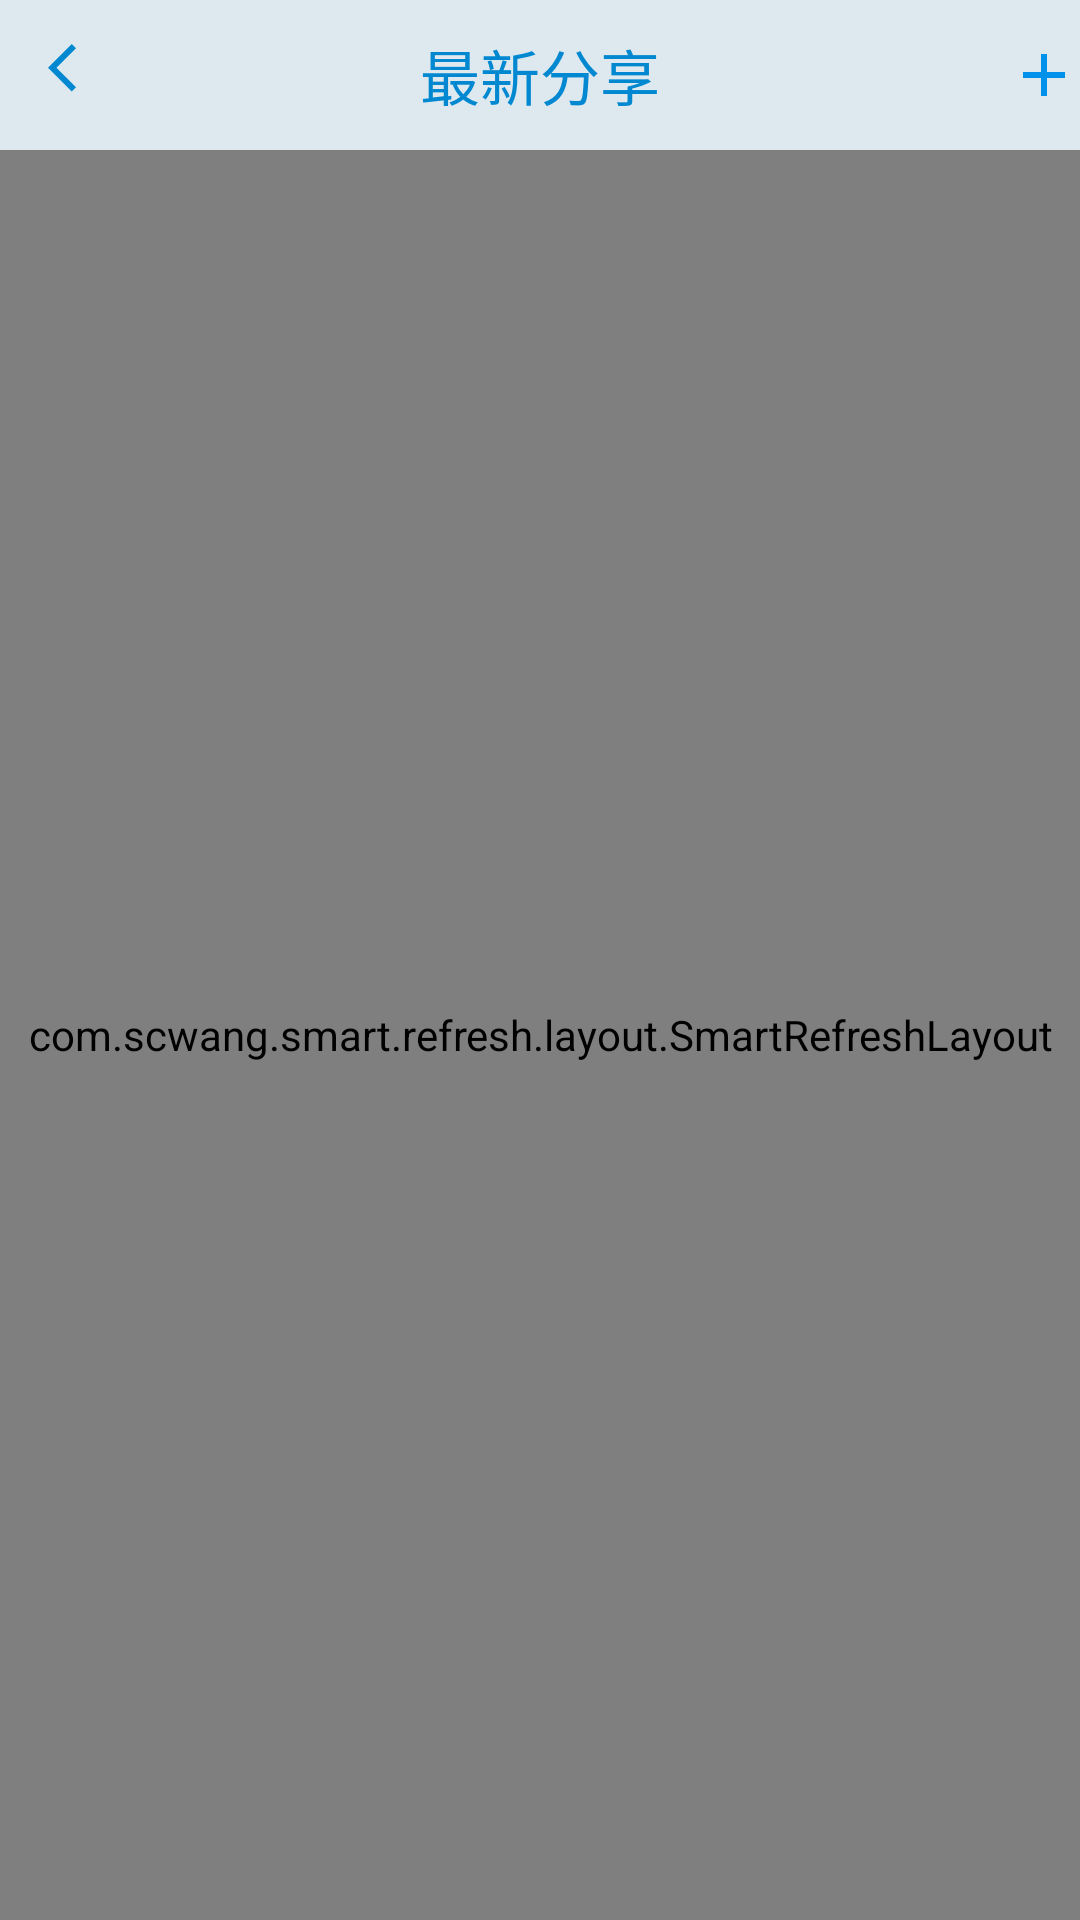

Here is an Android app screen rendered from its layout file. Give the layout XML and the strings, colors and styles it references.
<!-- AndroidManifest.xml: application theme Theme.WanAandroid -->
<!-- res/layout/activity_share.xml -->
<?xml version="1.0" encoding="utf-8"?>
<LinearLayout xmlns:android="http://schemas.android.com/apk/res/android"
    android:layout_width="match_parent"
    android:layout_height="match_parent"
    xmlns:app="http://schemas.android.com/apk/res-auto"
    android:orientation="vertical">

    <androidx.appcompat.widget.Toolbar
        android:layout_width="match_parent"
        android:layout_height="50dp"
        android:gravity="center"
        android:layout_gravity="center"
        android:background="#DEE9EF">
        <ImageView
            android:id="@+id/back_finish_mine"
            android:layout_width="wrap_content"
            android:layout_height="wrap_content"
            android:layout_gravity="left"
            android:src="@drawable/ic_baseline_arrow_back_ios_24"/>
        <TextView
            android:layout_width="wrap_content"
            android:layout_height="match_parent"
            android:text="最新分享"
            android:layout_gravity="center"
            android:textColor="#0288D1"
            android:textSize="20dp"
            android:gravity="center"/>
        <ImageView
            android:id="@+id/share_add"
            android:layout_width="wrap_content"
            android:layout_height="wrap_content"
            android:layout_gravity="right"
            android:src="@drawable/ic_baseline_add_24"/>
    </androidx.appcompat.widget.Toolbar>


    <com.scwang.smart.refresh.layout.SmartRefreshLayout
        android:id="@+id/share_refreshLayout"
        android:layout_width="match_parent"
        android:layout_height="match_parent">
        <com.scwang.smart.refresh.header.ClassicsHeader
            android:layout_width="match_parent"
            android:layout_height="wrap_content"/>
        <androidx.recyclerview.widget.RecyclerView

            android:id="@+id/share_recycleView"
            android:layout_width="match_parent"
            android:layout_height="match_parent">
        </androidx.recyclerview.widget.RecyclerView>

        <com.scwang.smart.refresh.footer.ClassicsFooter
            android:layout_width="match_parent"
            android:layout_height="wrap_content"/>

    </com.scwang.smart.refresh.layout.SmartRefreshLayout>

</LinearLayout>
<!-- resources referenced by this layout -->
<resources>
  <!-- drawable ic_baseline_add_24 (drawable) -->
  <vector android:height="24dp" android:tint="#0091EA"
      android:viewportHeight="24" android:viewportWidth="24"
      android:width="24dp" xmlns:android="http://schemas.android.com/apk/res/android">
      <path android:fillColor="@android:color/white" android:pathData="M19,13h-6v6h-2v-6H5v-2h6V5h2v6h6v2z"/>
  </vector>
  <!-- drawable ic_baseline_arrow_back_ios_24 (drawable) -->
  <vector android:height="24dp" android:tint="#0288D1"
      android:viewportHeight="30" android:viewportWidth="30"
      android:width="24dp" xmlns:android="http://schemas.android.com/apk/res/android">
      <path android:fillColor="@android:color/white" android:pathData="M11.67,3.87L9.9,2.1 0,12l9.9,9.9 1.77,-1.77L3.54,12z"/>
  </vector>
  <style name="Theme.WanAandroid" parent="Theme.MaterialComponents.DayNight.NoActionBar.Bridge">
          
          <item name="colorPrimary">@color/purple_500</item>
          <item name="colorPrimaryVariant">@color/purple_700</item>
          <item name="colorOnPrimary">@color/white</item>
          
          <item name="colorSecondary">@color/teal_200</item>
          <item name="colorSecondaryVariant">@color/teal_700</item>
          <item name="colorOnSecondary">@color/black</item>
          <item name="colorControlNormal">@color/white</item>
          
          <item name="android:statusBarColor" tools:targetApi="l">?attr/colorPrimaryVariant</item>
          
      </style>
  <color name="purple_500">#FF6200EE</color>
  <color name="purple_700">#FF3700B3</color>
  <color name="white">#fff</color>
  <color name="teal_200">#FF03DAC5</color>
  <color name="teal_700">#FF018786</color>
  <color name="black">#000000</color>
</resources>
